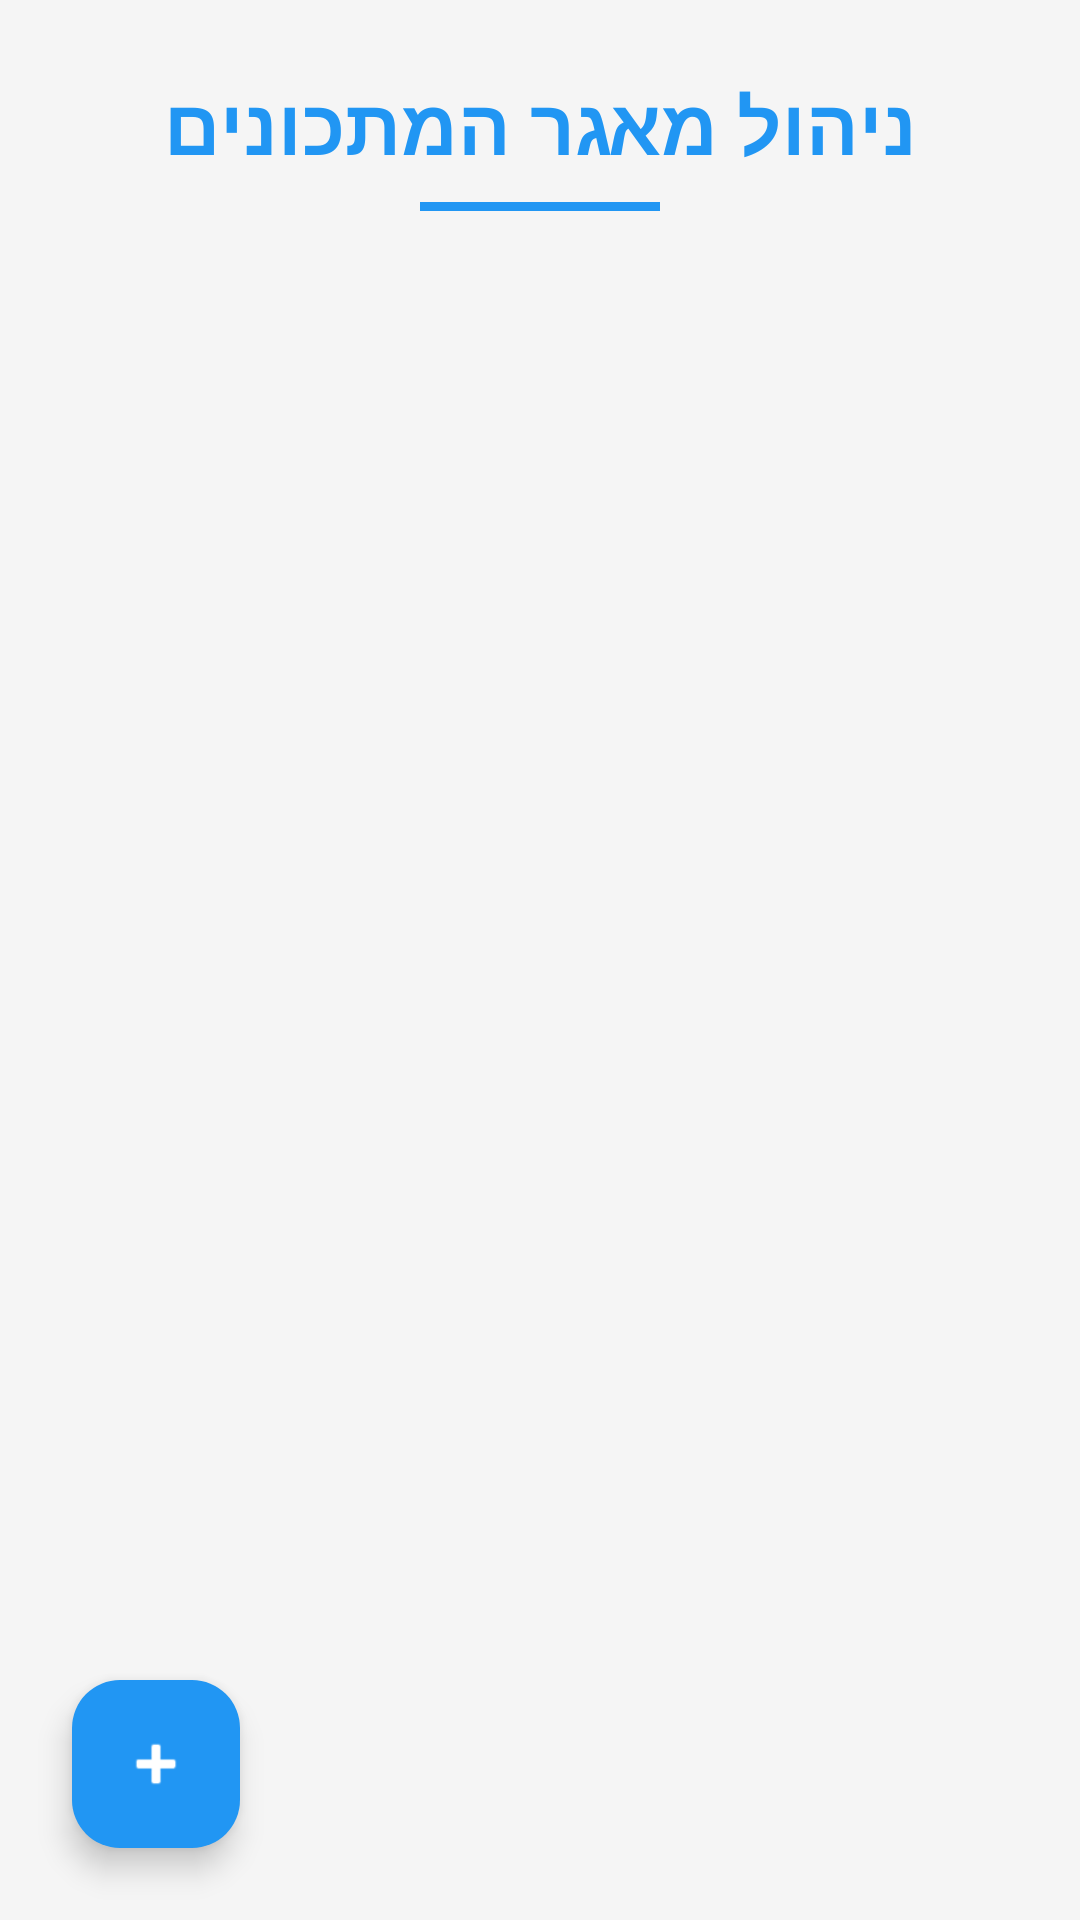

The Android layout XML behind this screen, and the referenced resources:
<!-- AndroidManifest.xml: application theme Theme.FitCoach -->
<!-- res/layout/activity_admin_recipe_management.xml -->
<?xml version="1.0" encoding="utf-8"?>
<RelativeLayout xmlns:android="http://schemas.android.com/apk/res/android"
    xmlns:app="http://schemas.android.com/apk/res-auto"
    xmlns:tools="http://schemas.android.com/tools"
    android:id="@+id/main"
    android:layout_width="match_parent"
    android:layout_height="match_parent"
    android:background="#F5F5F5"
    android:layoutDirection="rtl"
    tools:context=".screens.AdminRecipeManagementActivity">

    <LinearLayout
        android:id="@+id/header_layout"
        android:layout_width="match_parent"
        android:layout_height="wrap_content"
        android:gravity="center"
        android:orientation="vertical"
        android:padding="24dp">

        <TextView
            android:layout_width="wrap_content"
            android:layout_height="wrap_content"
            android:text="@string/manage_recipes_pool"
            android:textColor="#2196F3"
            android:textSize="26sp"
            android:textStyle="bold" />

        <View
            android:layout_width="80dp"
            android:layout_height="3dp"
            android:layout_marginTop="8dp"
            android:background="#2196F3" />
    </LinearLayout>

    <androidx.recyclerview.widget.RecyclerView
        android:id="@+id/rv_recipes"
        android:layout_width="match_parent"
        android:layout_height="match_parent"
        android:layout_below="@id/header_layout"
        android:padding="8dp"
        app:layoutManager="androidx.recyclerview.widget.LinearLayoutManager"
        tools:listitem="@layout/item_admin_recipe" />

    <com.google.android.material.floatingactionbutton.FloatingActionButton
        android:id="@+id/fab_add_recipe"
        android:layout_width="wrap_content"
        android:layout_height="wrap_content"
        android:layout_alignParentEnd="true"
        android:layout_alignParentBottom="true"
        android:layout_margin="24dp"
        android:contentDescription="@null"
        android:src="@android:drawable/ic_input_add"
        app:backgroundTint="#2196F3"
        app:tint="@android:color/white" />

</RelativeLayout>
<!-- res/layout/item_admin_recipe.xml (included above) -->
<?xml version="1.0" encoding="utf-8"?>
<androidx.cardview.widget.CardView xmlns:android="http://schemas.android.com/apk/res/android"
    xmlns:app="http://schemas.android.com/apk/res-auto"
    android:layout_width="match_parent"
    android:layout_height="wrap_content"
    android:layout_marginHorizontal="8dp"
    android:layout_marginVertical="4dp"
    app:cardCornerRadius="10dp"
    app:cardElevation="2dp">

    <RelativeLayout
        android:layout_width="match_parent"
        android:layout_height="wrap_content"
        android:padding="12dp">

        <TextView
            android:id="@+id/tv_admin_recipe_name"
            android:layout_width="wrap_content"
            android:layout_height="wrap_content"
            android:layout_alignParentStart="true"
            android:layout_centerVertical="true"
            android:layout_toStartOf="@id/btn_edit_recipe"
            android:text="@string/recipe_name_placeholder"
            android:textColor="#333333"
            android:textSize="16sp"
            android:textStyle="bold" />

        <ImageButton
            android:id="@+id/btn_delete_recipe"
            android:layout_width="40dp"
            android:layout_height="40dp"
            android:layout_alignParentEnd="true"
            android:layout_centerVertical="true"
            android:background="?attr/selectableItemBackgroundBorderless"
            android:contentDescription="@null"
            android:src="@android:drawable/ic_menu_delete"
            app:tint="#F44336" />

        <ImageButton
            android:id="@+id/btn_edit_recipe"
            android:layout_width="40dp"
            android:layout_height="40dp"
            android:layout_centerVertical="true"
            android:layout_toStartOf="@id/btn_delete_recipe"
            android:background="?attr/selectableItemBackgroundBorderless"
            android:contentDescription="@null"
            android:src="@android:drawable/ic_menu_edit"
            app:tint="#2196F3" />

    </RelativeLayout>
</androidx.cardview.widget.CardView>
<!-- resources referenced by this layout -->
<resources>
  <string name="manage_recipes_pool">ניהול מאגר המתכונים</string>
  <string name="recipe_name_placeholder">שם המתכון</string>
  <style name="Theme.FitCoach" parent="Base.Theme.FitCoach" />
  <style name="Base.Theme.FitCoach" parent="Theme.Material3.DayNight.NoActionBar">
          
          
      </style>
</resources>
